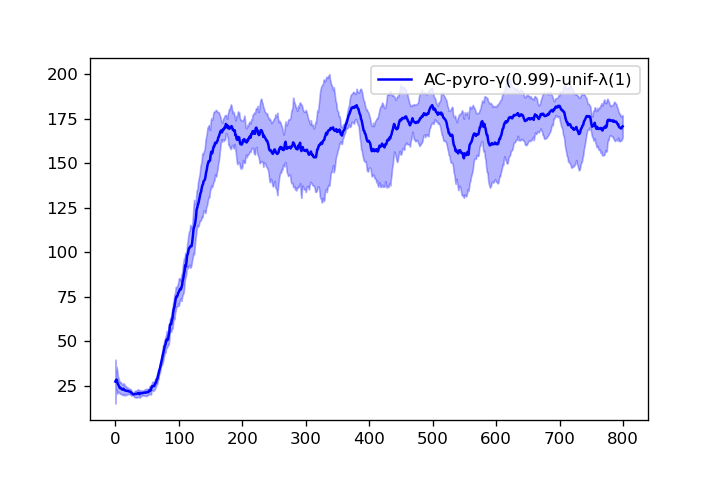

The data file committed next to this chart (first rows):
1.800000000000000000e+01, 2.050000000000000000e+01, 2.366666666666666785e+01, 2.150000000000000000e+01, 2.400000000000000000e+01, 2.283333333333333215e+01, 2.157142857142857295e+01, 2.212500000000000000e+01, 2.122222222222222143e+01, 2.089999999999999858e+01, 2.045454545454545325e+01, 2.033333333333333215e+01, 1.953846153846154010e+01, 2.035714285714285765e+01, 1.993333333333333357e+01, 2.006250000000000000e+01, 1.947058823529411598e+01, 1.900000000000000000e+01, 2.031578947368420884e+01, 2.075000000000000000e+01, 2.047619047619047450e+01, 2.027272727272727337e+01, 2.017391304347826164e+01, 2.012500000000000000e+01
1.700000000000000000e+01, 2.800000000000000000e+01, 2.433333333333333215e+01, 2.375000000000000000e+01, 2.360000000000000142e+01, 2.750000000000000000e+01, 2.700000000000000000e+01, 2.512500000000000000e+01, 2.455555555555555713e+01, 2.439999999999999858e+01, 2.472727272727272663e+01, 2.358333333333333215e+01, 2.292307692307692335e+01, 2.207142857142857295e+01, 2.126666666666666572e+01, 2.068750000000000000e+01, 2.100000000000000000e+01, 2.088888888888888928e+01, 2.026315789473684248e+01, 1.980000000000000071e+01, 2.066666666666666785e+01, 2.059090909090908994e+01, 2.013043478260869534e+01, 2.020833333333333215e+01
1.800000000000000000e+01, 3.350000000000000000e+01, 4.266666666666666430e+01, 3.900000000000000000e+01, 3.460000000000000142e+01, 3.166666666666666785e+01, 2.957142857142857295e+01, 2.912500000000000000e+01, 2.833333333333333215e+01, 2.830000000000000071e+01, 2.681818181818181657e+01, 2.633333333333333215e+01, 2.753846153846154010e+01, 2.792857142857142705e+01, 2.733333333333333215e+01, 2.681250000000000000e+01, 2.605882352941176450e+01, 2.577777777777777857e+01, 2.505263157894736992e+01, 2.500000000000000000e+01, 2.452380952380952550e+01, 2.409090909090908994e+01, 2.369565217391304301e+01, 2.366666666666666785e+01
4.700000000000000000e+01, 3.300000000000000000e+01, 2.633333333333333215e+01, 2.275000000000000000e+01, 2.280000000000000071e+01, 2.133333333333333215e+01, 2.128571428571428470e+01, 2.000000000000000000e+01, 1.900000000000000000e+01, 1.900000000000000000e+01, 1.945454545454545325e+01, 1.916666666666666785e+01, 1.923076923076922995e+01, 2.064285714285714235e+01, 1.986666666666666714e+01, 2.012500000000000000e+01, 2.100000000000000000e+01, 2.122222222222222143e+01, 2.147368421052631504e+01, 2.160000000000000142e+01, 2.123809523809523725e+01, 2.109090909090908994e+01, 2.147826086956521863e+01, 2.116666666666666785e+01
3.700000000000000000e+01, 2.600000000000000000e+01, 2.566666666666666785e+01, 2.800000000000000000e+01, 2.519999999999999929e+01, 2.350000000000000000e+01, 2.285714285714285765e+01, 2.237500000000000000e+01, 2.633333333333333215e+01, 2.489999999999999858e+01, 2.536363636363636331e+01, 2.483333333333333215e+01, 2.538461538461538325e+01, 2.607142857142857295e+01, 2.546666666666666501e+01, 2.450000000000000000e+01, 2.476470588235294201e+01, 2.405555555555555713e+01, 2.363157894736842124e+01, 2.389999999999999858e+01, 2.352380952380952550e+01, 2.327272727272727337e+01, 2.382608695652173836e+01, 2.345833333333333215e+01
